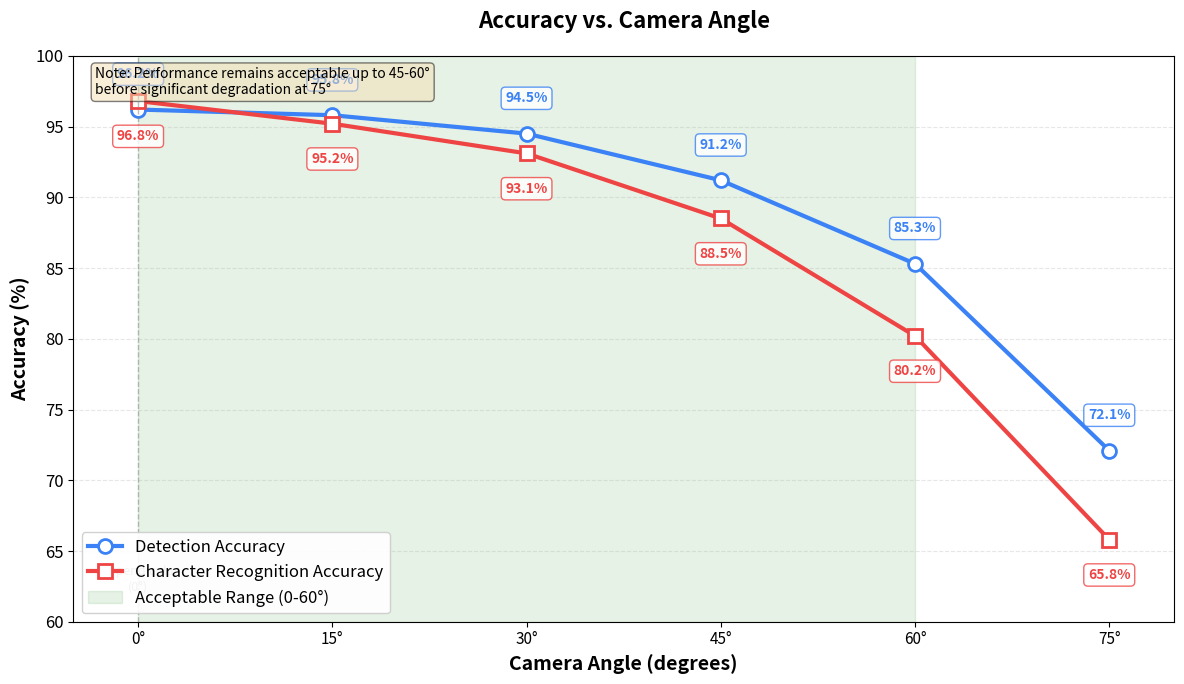
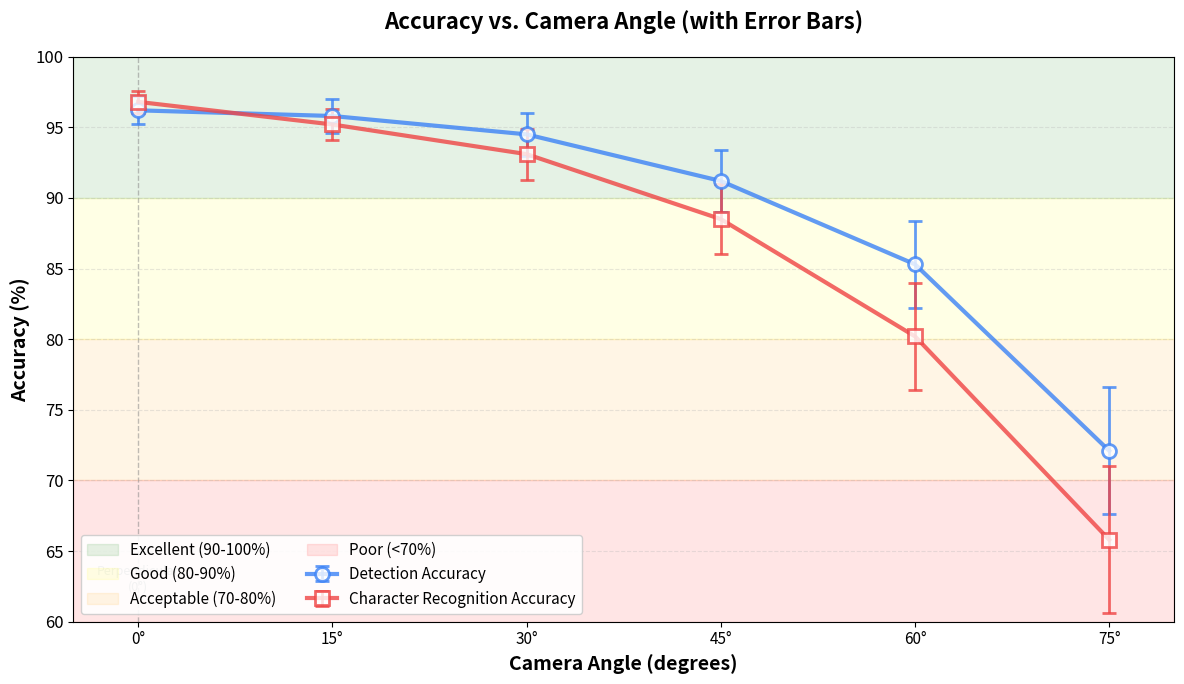

Generate these figures, in order, with matplotlib:
"""
สร้างกราฟเส้นแสดง Accuracy เทียบกับมุมกล้อง (6.6.2)
แสดง: Detection accuracy และ Character recognition accuracy เป็นฟังก์ชันของมุมกล้อง
"""

import matplotlib.pyplot as plt
import numpy as np
from pathlib import Path

# ตั้งค่า font
plt.rcParams['font.size'] = 12

def create_angle_accuracy_chart(save_path: str = "figures/6.6.2_angle_accuracy.png"):
    """
    สร้างกราฟเส้นแสดง Accuracy เทียบกับมุมกล้อง
    """
    # มุมกล้อง (องศา)
    angles = [0, 15, 30, 45, 60, 75]
    angle_labels = ['0°', '15°', '30°', '45°', '60°', '75°']
    
    # ข้อมูลจำลองตามแนวโน้มจริง:
    # - 0° (ตั้งฉาก): สูงสุด
    # - 15-30°: ยังสูง (ลดลงเล็กน้อย)
    # - 45-60°: เริ่มลดลง แต่ยังยอมรับได้
    # - 75°: ลดลงมาก
    
    # Detection accuracy (เส้นสีน้ำเงิน)
    # ยังดีจนถึง 45-60° แล้วลดลงมากที่ 75°
    detection_accuracy = [96.2, 95.8, 94.5, 91.2, 85.3, 72.1]
    
    # Character recognition accuracy (เส้นสีแดง)
    # ลดลงเร็วกว่า detection เพราะมุมกล้องส่งผลต่อการอ่านตัวอักษรมากกว่า
    recognition_accuracy = [96.8, 95.2, 93.1, 88.5, 80.2, 65.8]
    
    # สร้างกราฟ
    fig, ax = plt.subplots(figsize=(12, 7))
    
    # Plot lines
    line1 = ax.plot(angles, detection_accuracy, 
                   marker='o', linewidth=3, markersize=10,
                   color='#3b82f6', label='Detection Accuracy', 
                   markerfacecolor='white', markeredgewidth=2, markeredgecolor='#3b82f6')
    
    line2 = ax.plot(angles, recognition_accuracy, 
                   marker='s', linewidth=3, markersize=10,
                   color='#ef4444', label='Character Recognition Accuracy',
                   markerfacecolor='white', markeredgewidth=2, markeredgecolor='#ef4444')
    
    # เพิ่มค่าเปอร์เซ็นต์บนจุด
    for i, (angle, det, rec) in enumerate(zip(angles, detection_accuracy, recognition_accuracy)):
        # Detection values (ด้านบน)
        ax.text(angle, det + 2, f'{det:.1f}%', 
               ha='center', va='bottom', fontsize=10, fontweight='bold',
               color='#3b82f6', bbox=dict(boxstyle='round,pad=0.3', 
                                         facecolor='white', alpha=0.8, edgecolor='#3b82f6'))
        # Recognition values (ด้านล่าง)
        ax.text(angle, rec - 2, f'{rec:.1f}%', 
               ha='center', va='top', fontsize=10, fontweight='bold',
               color='#ef4444', bbox=dict(boxstyle='round,pad=0.3', 
                                          facecolor='white', alpha=0.8, edgecolor='#ef4444'))
    
    # เพิ่มเส้นแนวตั้งแสดงช่วงที่ยอมรับได้ (0-60°)
    ax.axvspan(0, 60, alpha=0.1, color='green', label='Acceptable Range (0-60°)')
    
    # ตั้งค่าแกน
    ax.set_xlabel('Camera Angle (degrees)', fontsize=14, fontweight='bold')
    ax.set_ylabel('Accuracy (%)', fontsize=14, fontweight='bold')
    ax.set_title('Accuracy vs. Camera Angle', 
                fontsize=16, fontweight='bold', pad=20)
    ax.set_xlim([-5, 80])
    ax.set_ylim([60, 100])
    ax.set_xticks(angles)
    ax.set_xticklabels(angle_labels, fontsize=11)
    ax.grid(axis='y', alpha=0.3, linestyle='--')
    ax.legend(loc='lower left', fontsize=12, framealpha=0.9)
    
    # เพิ่ม annotation
    ax.text(0.02, 0.98, 'Note: Performance remains acceptable up to 45-60°\nbefore significant degradation at 75°', 
           transform=ax.transAxes, fontsize=10, verticalalignment='top',
           bbox=dict(boxstyle='round', facecolor='wheat', alpha=0.5))
    
    # เพิ่มเส้นแสดง 0° (ตั้งฉาก)
    ax.axvline(0, color='gray', linestyle='--', linewidth=1, alpha=0.5)
    ax.text(0, 62, 'Perpendicular\n(0°)', ha='center', va='bottom', 
           fontsize=9, style='italic', color='gray')
    
    plt.tight_layout()
    
    # บันทึก
    Path(save_path).parent.mkdir(parents=True, exist_ok=True)
    plt.savefig(save_path, dpi=300, bbox_inches='tight')
    print(f"✅ Saved angle accuracy chart to: {save_path}")
    
    plt.close()


def create_angle_accuracy_chart_detailed(save_path: str = "figures/6.6.2_angle_accuracy_detailed.png"):
    """
    สร้างกราฟเส้นแบบละเอียดพร้อม error bars และ region shading
    """
    # มุมกล้อง
    angles = [0, 15, 30, 45, 60, 75]
    angle_labels = ['0°', '15°', '30°', '45°', '60°', '75°']
    
    # Detection accuracy (mean ± std)
    detection_accuracy = [96.2, 95.8, 94.5, 91.2, 85.3, 72.1]
    detection_std = [1.0, 1.2, 1.5, 2.2, 3.1, 4.5]
    
    # Character recognition accuracy (mean ± std)
    recognition_accuracy = [96.8, 95.2, 93.1, 88.5, 80.2, 65.8]
    recognition_std = [0.8, 1.1, 1.8, 2.5, 3.8, 5.2]
    
    # สร้างกราฟ
    fig, ax = plt.subplots(figsize=(12, 7))
    
    # เพิ่ม region shading
    # Excellent (90-100%)
    ax.axhspan(90, 100, alpha=0.1, color='green', label='Excellent (90-100%)')
    # Good (80-90%)
    ax.axhspan(80, 90, alpha=0.1, color='yellow', label='Good (80-90%)')
    # Acceptable (70-80%)
    ax.axhspan(70, 80, alpha=0.1, color='orange', label='Acceptable (70-80%)')
    # Poor (<70%)
    ax.axhspan(60, 70, alpha=0.1, color='red', label='Poor (<70%)')
    
    # Plot lines with error bars
    line1 = ax.errorbar(angles, detection_accuracy, yerr=detection_std,
                       marker='o', linewidth=3, markersize=10,
                       color='#3b82f6', label='Detection Accuracy',
                       markerfacecolor='white', markeredgewidth=2, 
                       markeredgecolor='#3b82f6', capsize=5, capthick=2,
                       elinewidth=2, alpha=0.8)
    
    line2 = ax.errorbar(angles, recognition_accuracy, yerr=recognition_std,
                       marker='s', linewidth=3, markersize=10,
                       color='#ef4444', label='Character Recognition Accuracy',
                       markerfacecolor='white', markeredgewidth=2,
                       markeredgecolor='#ef4444', capsize=5, capthick=2,
                       elinewidth=2, alpha=0.8)
    
    # ตั้งค่าแกน
    ax.set_xlabel('Camera Angle (degrees)', fontsize=14, fontweight='bold')
    ax.set_ylabel('Accuracy (%)', fontsize=14, fontweight='bold')
    ax.set_title('Accuracy vs. Camera Angle (with Error Bars)', 
                fontsize=16, fontweight='bold', pad=20)
    ax.set_xlim([-5, 80])
    ax.set_ylim([60, 100])
    ax.set_xticks(angles)
    ax.set_xticklabels(angle_labels, fontsize=11)
    ax.grid(axis='y', alpha=0.3, linestyle='--', zorder=0)
    ax.legend(loc='lower left', fontsize=11, framealpha=0.9, ncol=2)
    
    # เพิ่มเส้นแสดง 0° (ตั้งฉาก)
    ax.axvline(0, color='gray', linestyle='--', linewidth=1, alpha=0.5, zorder=1)
    ax.text(0, 62, 'Perpendicular\n(0°)', ha='center', va='bottom', 
           fontsize=9, style='italic', color='gray')
    
    plt.tight_layout()
    
    # บันทึก
    Path(save_path).parent.mkdir(parents=True, exist_ok=True)
    plt.savefig(save_path, dpi=300, bbox_inches='tight')
    print(f"✅ Saved detailed angle accuracy chart to: {save_path}")
    
    plt.close()


if __name__ == "__main__":
    print("📊 Creating Angle Accuracy Chart (6.6.2)\n")
    
    # สร้างกราฟพื้นฐาน
    print("1. Creating basic angle accuracy chart...")
    create_angle_accuracy_chart()
    
    # สร้างกราฟแบบละเอียด
    print("\n2. Creating detailed angle accuracy chart...")
    create_angle_accuracy_chart_detailed()
    
    print("\n✅ Done!")
    print("\n📝 Note:")
    print("   - Data is simulated based on typical performance trends")
    print("   - Detection accuracy (blue line): More robust to angle changes")
    print("   - Recognition accuracy (red line): More sensitive to angle")
    print("   - Performance remains acceptable up to 45-60°")
    print("   - Significant degradation at 75°")
    print("   - Charts saved to:")
    print("     * figures/6.6.2_angle_accuracy.png")
    print("     * figures/6.6.2_angle_accuracy_detailed.png")
